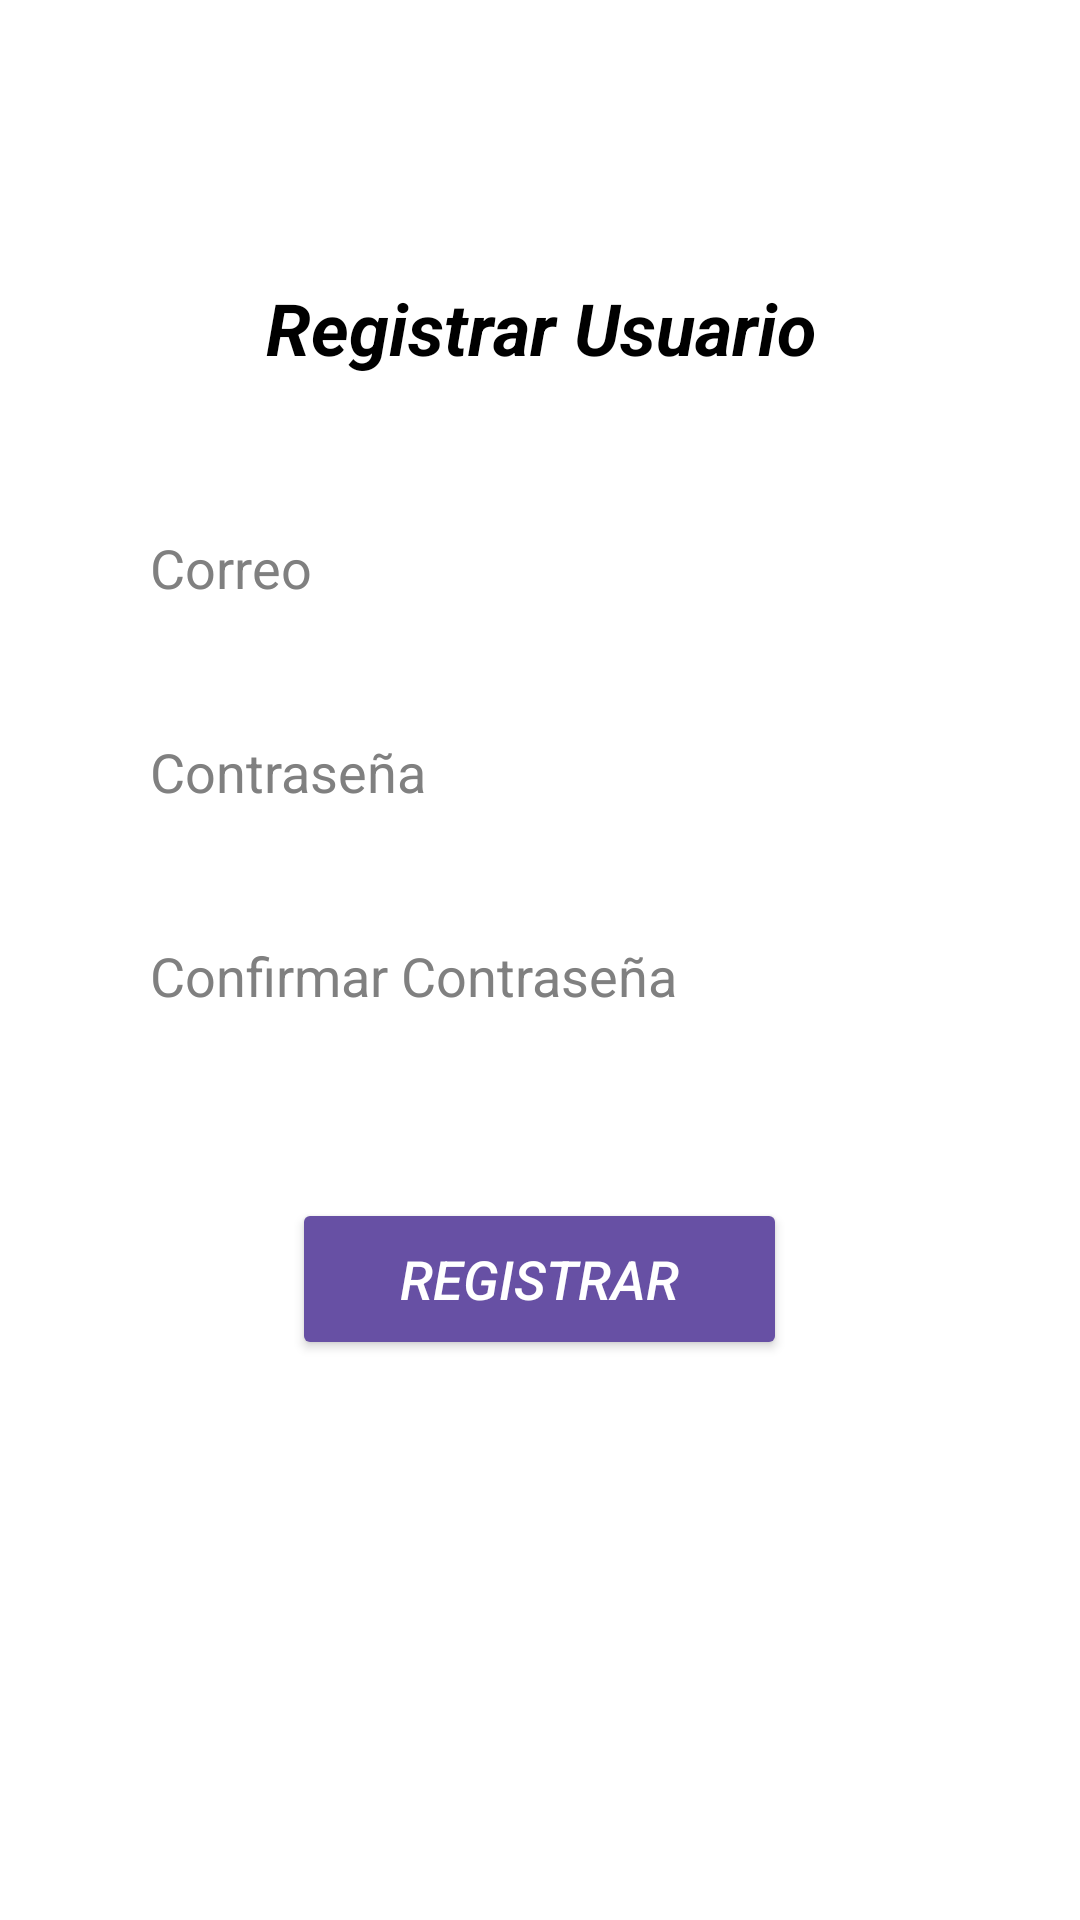

Layout XML and referenced resources for this Android screen:
<!-- AndroidManifest.xml: application theme Theme.AplicacionNoteNotify -->
<!-- res/layout/activity_registro_login.xml -->
<?xml version="1.0" encoding="utf-8"?>
<LinearLayout xmlns:android="http://schemas.android.com/apk/res/android"
    xmlns:app="http://schemas.android.com/apk/res-auto"
    xmlns:tools="http://schemas.android.com/tools"
    android:layout_width="match_parent"
    android:layout_height="match_parent"
    tools:context=".RegistroLogin"
    android:background="@color/white">


    <LinearLayout
        android:layout_width="match_parent"
        android:layout_height="match_parent"
        android:orientation="vertical"
        tools:layout_editor_absoluteX="1dp"
        tools:layout_editor_absoluteY="1dp">

        <ImageButton
            android:id="@+id/btnVolver"
            android:layout_width="48dp"
            android:layout_height="48dp"
            app:srcCompat="@drawable/volver"
            android:background="@null"
            android:scaleType="centerInside"
            android:layout_margin="20dp"
            android:contentDescription="Volver atras"/>

        <TextView
            android:id="@+id/textView"
            android:layout_width="match_parent"
            android:layout_height="wrap_content"
            android:text="Registrar Usuario"
            android:textAlignment="center"
            android:textSize="24sp"
            android:layout_marginTop="5dp"
            android:textStyle="bold|italic"
            android:textColor="#000000"/>

        <Space
            android:layout_width="0dp"
            android:layout_height="40dp" />


        <EditText
            android:id="@+id/txtCorreo"
            android:layout_width="match_parent"
            android:layout_height="48dp"
            android:ems="10"
            android:hint="Correo"
            android:inputType="textEmailAddress"
            android:layout_marginHorizontal="40dp"
            android:textColor="#000000"
            android:background="@drawable/style_edittext"
            android:paddingLeft="10dp"
            android:textColorHint="#808080"/>

        <Space
            android:layout_width="0dp"
            android:layout_height="20dp" />

        <EditText
            android:id="@+id/txtContrasenia"
            android:layout_width="match_parent"
            android:layout_height="48dp"
            android:ems="10"
            android:hint="Contraseña"
            android:inputType="textPassword"
            android:layout_marginHorizontal="40dp"
            android:textColor="#000000"
            android:background="@drawable/style_edittext"
            android:paddingLeft="10dp"
            android:textColorHint="#808080"/>

        <Space
            android:layout_width="0dp"
            android:layout_height="20dp" />

        <EditText
            android:id="@+id/txtConfirmarUsuario"
            android:layout_width="match_parent"
            android:layout_height="48dp"
            android:ems="10"
            android:hint="Confirmar Contraseña"
            android:inputType="textPassword"
            android:layout_marginHorizontal="40dp"
            android:textColor="#000000"
            android:background="@drawable/style_edittext"
            android:paddingLeft="10dp"
            android:textColorHint="#808080"/>

        <Space
            android:layout_width="0dp"
            android:layout_height="50dp" />

        <Button
            android:id="@+id/btnRegistrar"
            android:layout_width="165dp"
            android:layout_height="54dp"
            android:layout_gravity="center"
            android:backgroundTint="#6750a4"
            android:text="Registrar"
            android:textSize="18sp"
            android:textStyle="italic"
            android:textColor="#ffffff"/>

    </LinearLayout>

</LinearLayout>
<!-- resources referenced by this layout -->
<resources>
  <style name="Theme.AplicacionNoteNotify" parent="Base.Theme.AplicacionNoteNotify" />
  <style name="Base.Theme.AplicacionNoteNotify" parent="Theme.Material3.DayNight.NoActionBar">
          
          
      </style>
  <!-- not gathered from this repository: default colours our renderer supplied (Android Studio template values) -->
  <color name="white">#FFFFFFFF</color>
</resources>
